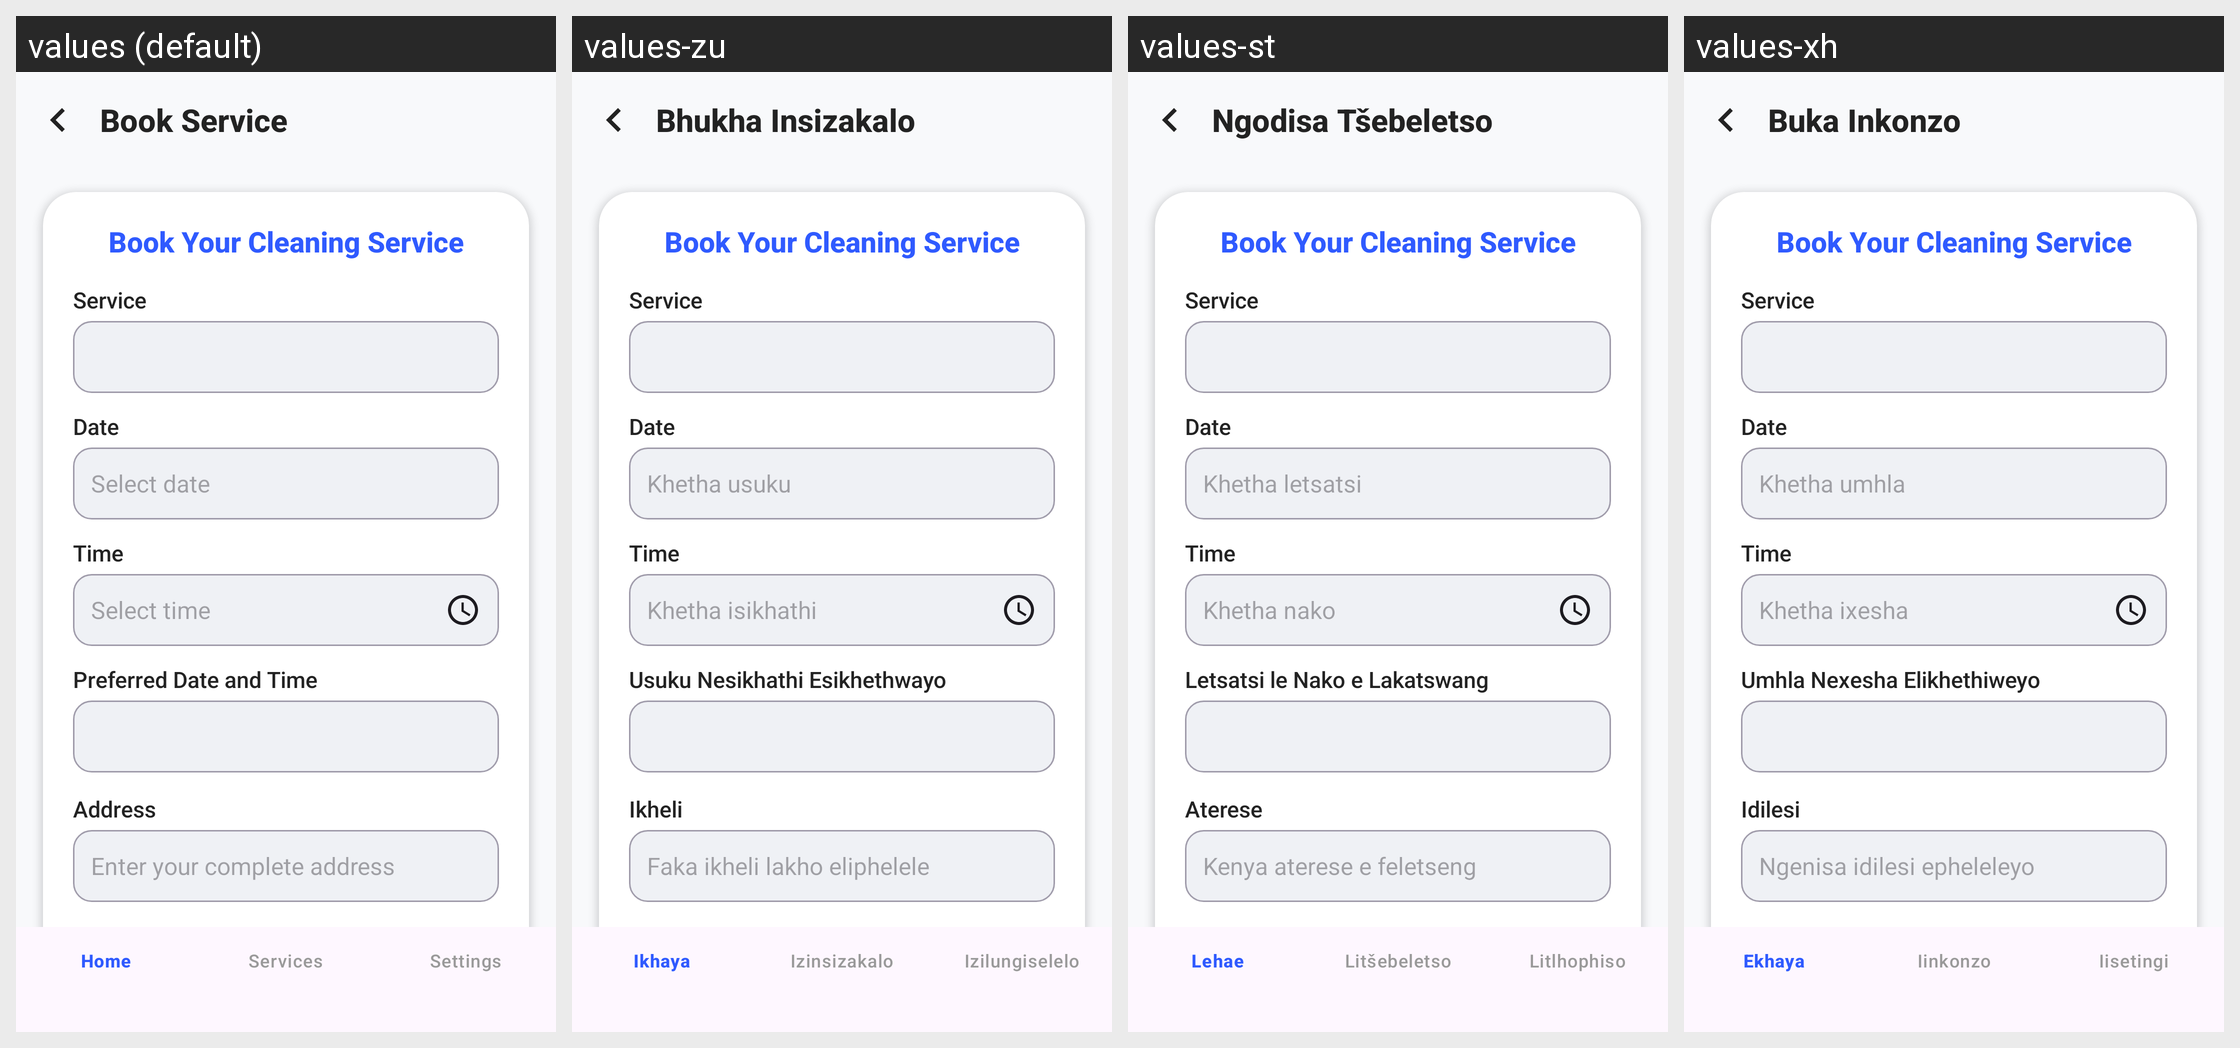

This grid shows one Android layout under several languages. Give, for every string resource on the screen, its name, the default text and each shown locale's text.
Android screen res/layout/booking.xml rendered under 4 locales, left to right: values (default), values-zu, values-st, values-xh. Device: Nexus 5 (rendered at 1080×1920; each locale shown at half size, 540×960, under a caption strip naming it); theme Theme.PhambiliMaAfrica.
Other locales in the repository, not shown: values-af.
Strings drawn on this screen, with the default value and each locale's value (text and hints the layout hard-codes, and strings that could not be matched under every locale, appear in the picture but are not listed):

book_service
  values: Book Service
  values-zu: Bhukha Insizakalo
  values-st: Ngodisa Tšebeletso
  values-xh: Buka Inkonzo

book_your_cleaning_service
  values: Book Your Cleaning Service
  values-zu: Book Your Cleaning Service  [not translated; the default value is used]
  values-st: Book Your Cleaning Service  [not translated; the default value is used]
  values-xh: Book Your Cleaning Service  [not translated; the default value is used]

service
  values: Service
  values-zu: Service  [not translated; the default value is used]
  values-st: Service  [not translated; the default value is used]
  values-xh: Service  [not translated; the default value is used]

date
  values: Date
  values-zu: Date  [not translated; the default value is used]
  values-st: Date  [not translated; the default value is used]
  values-xh: Date  [not translated; the default value is used]

select_date_hint
  values: Select date
  values-zu: Khetha usuku
  values-st: Khetha letsatsi
  values-xh: Khetha umhla

time
  values: Time
  values-zu: Time  [not translated; the default value is used]
  values-st: Time  [not translated; the default value is used]
  values-xh: Time  [not translated; the default value is used]

select_time_hint
  values: Select time
  values-zu: Khetha isikhathi
  values-st: Khetha nako
  values-xh: Khetha ixesha

preferred_date_time
  values: Preferred Date and Time
  values-zu: Usuku Nesikhathi Esikhethwayo
  values-st: Letsatsi le Nako e Lakatswang
  values-xh: Umhla Nexesha Elikhethiweyo

address
  values: Address
  values-zu: Ikheli
  values-st: Aterese
  values-xh: Idilesi

enter_address_hint
  values: Enter your complete address
  values-zu: Faka ikheli lakho eliphelele
  values-st: Kenya aterese e feletseng
  values-xh: Ngenisa idilesi epheleleyo

enter_instructions_hint
  values: Enter any instructions
  values-zu: Faka imiyalelo
  values-st: Kenya litaelo
  values-xh: Ngenisa imiyalelo
